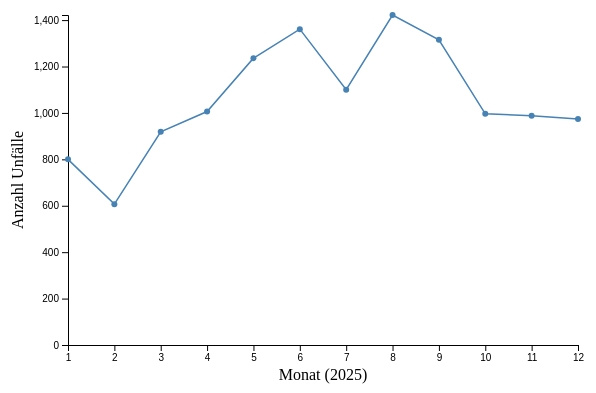
D3 v4 page, settled after 360 driven frames (6 s of simulated time); the page loaded 1 data file(s).



var margin = {top: 30, right: 30, bottom: 40, left: 60},
    width = 600 - margin.left - margin.right,
    height = 400 - margin.top - margin.bottom;

var svg = d3.select("#my_dataviz")
  .append("svg")
    .attr("width", width + margin.left + margin.right)
    .attr("height", height + margin.top + margin.bottom)
  .append("g")
    .attr("transform", "translate(" + margin.left + "," + margin.top + ")");

d3.csv("result2.csv",

  // accidentMonth ist eine Zahl (1-12), kein Datum -> einfach in Number umwandeln
  function(d){
    return { month: +d.accidentMonth, anzahl: +d.anzahl }
  },

  function(data) {

    // sortieren nach Monat, falls SPARQL-Ergebnis nicht sortiert ankommt
    data.sort(function(a, b) { return a.month - b.month; });

    // X-Achse: Monat 1-12, linear statt Zeit
    var x = d3.scaleLinear()
      .domain([1, 12])
      .range([0, width]);
    svg.append("g")
      .attr("transform", "translate(0," + height + ")")
      .call(d3.axisBottom(x).ticks(12).tickFormat(d3.format("d")));

    // Y-Achse
    var y = d3.scaleLinear()
      .domain([0, d3.max(data, function(d) { return d.anzahl; })])
      .range([height, 0]);
    svg.append("g")
      .call(d3.axisLeft(y));

    // Linie
    svg.append("path")
      .datum(data)
      .attr("fill", "none")
      .attr("stroke", "steelblue")
      .attr("stroke-width", 1.5)
      .attr("d", d3.line()
        .x(function(d) { return x(d.month) })
        .y(function(d) { return y(d.anzahl) })
        );

    // Punkte auf der Linie (macht einzelne Monate besser lesbar)
    svg.selectAll("mycircle")
      .data(data)
      .enter()
      .append("circle")
        .attr("cx", function(d) { return x(d.month) })
        .attr("cy", function(d) { return y(d.anzahl) })
        .attr("r", 3)
        .attr("fill", "steelblue");

    // Achsentitel
    svg.append("text")
      .attr("x", width / 2)
      .attr("y", height + 35)
      .style("text-anchor", "middle")
      .text("Monat (2025)");

    svg.append("text")
      .attr("x", -height / 2)
      .attr("y", -45)
      .attr("transform", "rotate(-90)")
      .style("text-anchor", "middle")
      .text("Anzahl Unfälle");

})



### data: result2.csv
accidentMonth, anzahl
1, 800
2, 607
3, 919
4, 1006
5, 1236
6, 1361
7, 1100
8, 1422
9, 1315
10, 996
11, 988
12, 974